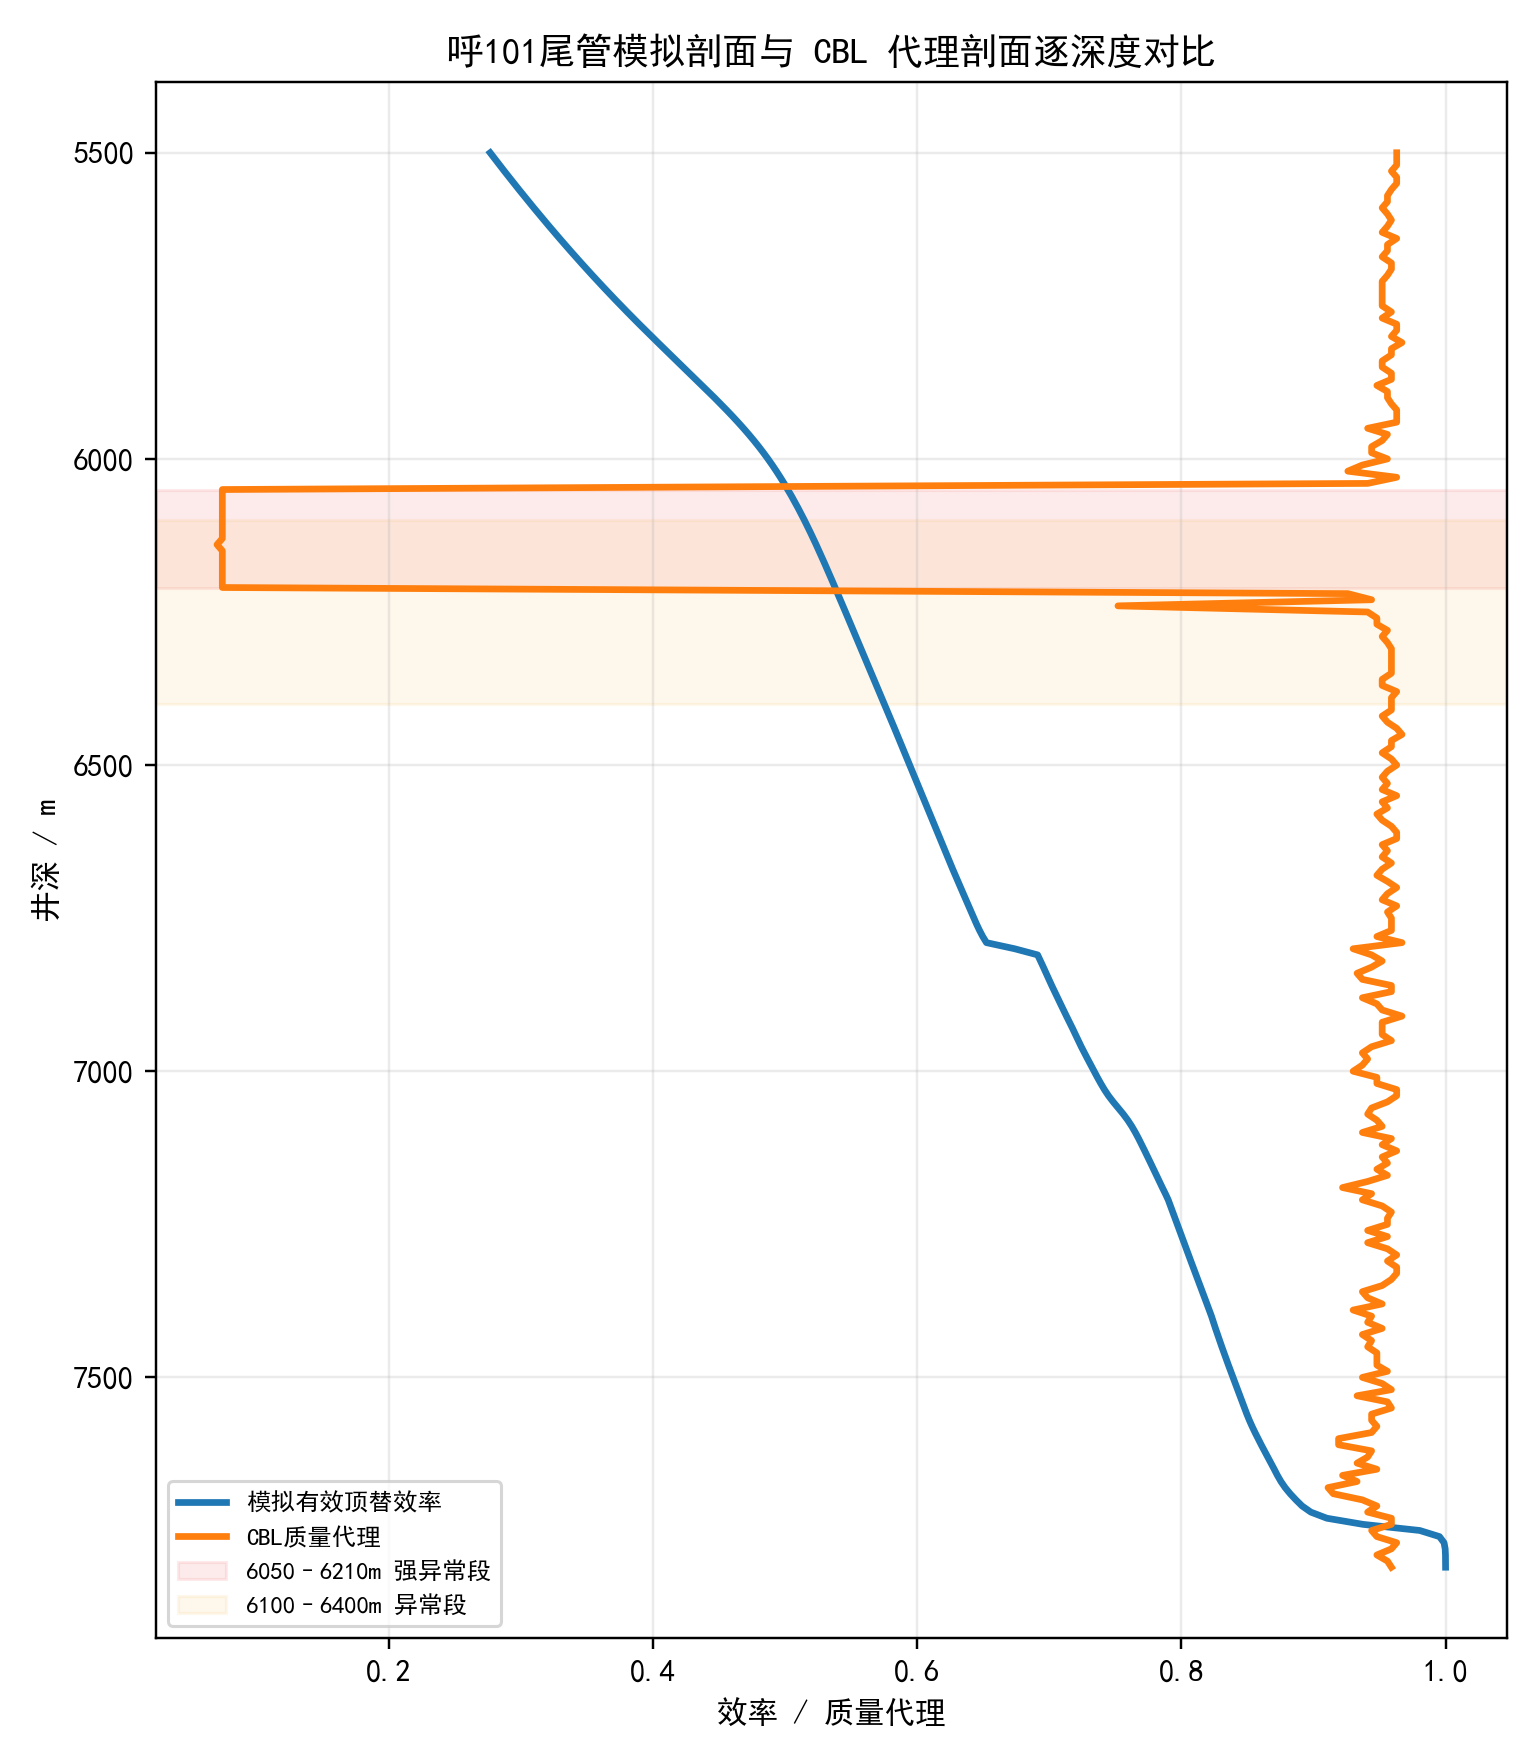

The table this chart was drawn from, first rows:
depth_md_m, cbl_amplitude_pct, quality_proxy, quality_proxy_pct, quality_grade_cn, segment_type_cn, segment_note_cn, simulated_effective_efficiency, simulated_minus_cbl_proxy
5500, 3.7, 0.963, 96.3, 胶结良好, 双层套管不评价段, 5390.0-5699.8m 双层套管二界面不作评价, 0.2768, -0.6862
5510, 3.7, 0.963, 96.3, 胶结良好, 双层套管不评价段, 5390.0-5699.8m 双层套管二界面不作评价, 0.2803, -0.6827
5520, 3.7, 0.963, 96.3, 胶结良好, 双层套管不评价段, 5390.0-5699.8m 双层套管二界面不作评价, 0.2839, -0.6791
5530, 4.1, 0.959, 95.9, 胶结良好, 双层套管不评价段, 5390.0-5699.8m 双层套管二界面不作评价, 0.2875, -0.6715
5540, 3.7, 0.963, 96.3, 胶结良好, 双层套管不评价段, 5390.0-5699.8m 双层套管二界面不作评价, 0.2911, -0.6719
5550, 3.7, 0.963, 96.3, 胶结良好, 双层套管不评价段, 5390.0-5699.8m 双层套管二界面不作评价, 0.2948, -0.6682
5560, 4.1, 0.959, 95.9, 胶结良好, 双层套管不评价段, 5390.0-5699.8m 双层套管二界面不作评价, 0.2985, -0.6605
5570, 4.4, 0.956, 95.6, 胶结良好, 双层套管不评价段, 5390.0-5699.8m 双层套管二界面不作评价, 0.3022, -0.6538
5580, 4.4, 0.956, 95.6, 胶结良好, 双层套管不评价段, 5390.0-5699.8m 双层套管二界面不作评价, 0.306, -0.65
5590, 4.8, 0.952, 95.2, 胶结良好, 双层套管不评价段, 5390.0-5699.8m 双层套管二界面不作评价, 0.3098, -0.6422
5600, 4.4, 0.956, 95.6, 胶结良好, 双层套管不评价段, 5390.0-5699.8m 双层套管二界面不作评价, 0.3136, -0.6424
5610, 4.1, 0.959, 95.9, 胶结良好, 双层套管不评价段, 5390.0-5699.8m 双层套管二界面不作评价, 0.3175, -0.6415
5620, 4.4, 0.956, 95.6, 胶结良好, 双层套管不评价段, 5390.0-5699.8m 双层套管二界面不作评价, 0.3214, -0.6346
5630, 4.8, 0.952, 95.2, 胶结良好, 双层套管不评价段, 5390.0-5699.8m 双层套管二界面不作评价, 0.3254, -0.6266
5640, 3.7, 0.963, 96.3, 胶结良好, 双层套管不评价段, 5390.0-5699.8m 双层套管二界面不作评价, 0.3293, -0.6337
5650, 4.4, 0.956, 95.6, 胶结良好, 双层套管不评价段, 5390.0-5699.8m 双层套管二界面不作评价, 0.3334, -0.6226
5660, 4.4, 0.956, 95.6, 胶结良好, 双层套管不评价段, 5390.0-5699.8m 双层套管二界面不作评价, 0.3374, -0.6186
5670, 4.8, 0.952, 95.2, 胶结良好, 双层套管不评价段, 5390.0-5699.8m 双层套管二界面不作评价, 0.3415, -0.6105
5680, 4.1, 0.959, 95.9, 胶结良好, 双层套管不评价段, 5390.0-5699.8m 双层套管二界面不作评价, 0.3457, -0.6133
5690, 4.1, 0.959, 95.9, 胶结良好, 双层套管不评价段, 5390.0-5699.8m 双层套管二界面不作评价, 0.3499, -0.6091
5700, 4.4, 0.956, 95.6, 胶结良好, 过渡/非目的段, 双层套管以下、目的井段以上, 0.3541, -0.6019
5710, 4.8, 0.952, 95.2, 胶结良好, 过渡/非目的段, 双层套管以下、目的井段以上, 0.3584, -0.5936
5720, 4.8, 0.952, 95.2, 胶结良好, 过渡/非目的段, 双层套管以下、目的井段以上, 0.3627, -0.5893
5730, 4.8, 0.952, 95.2, 胶结良好, 过渡/非目的段, 双层套管以下、目的井段以上, 0.3671, -0.5849
5740, 4.8, 0.952, 95.2, 胶结良好, 过渡/非目的段, 双层套管以下、目的井段以上, 0.3715, -0.5805
5750, 4.8, 0.952, 95.2, 胶结良好, 过渡/非目的段, 双层套管以下、目的井段以上, 0.376, -0.576
5760, 4.1, 0.959, 95.9, 胶结良好, 过渡/非目的段, 双层套管以下、目的井段以上, 0.3805, -0.5785
5770, 4.8, 0.952, 95.2, 胶结良好, 过渡/非目的段, 双层套管以下、目的井段以上, 0.385, -0.567
5780, 3.7, 0.963, 96.3, 胶结良好, 过渡/非目的段, 双层套管以下、目的井段以上, 0.3897, -0.5733
5790, 3.7, 0.963, 96.3, 胶结良好, 过渡/非目的段, 双层套管以下、目的井段以上, 0.3943, -0.5687
5800, 4.1, 0.959, 95.9, 胶结良好, 过渡/非目的段, 双层套管以下、目的井段以上, 0.399, -0.56
5810, 3.3, 0.967, 96.7, 胶结良好, 过渡/非目的段, 双层套管以下、目的井段以上, 0.4037, -0.5633
5820, 4.1, 0.959, 95.9, 胶结良好, 过渡/非目的段, 双层套管以下、目的井段以上, 0.4085, -0.5505
5830, 4.1, 0.959, 95.9, 胶结良好, 过渡/非目的段, 双层套管以下、目的井段以上, 0.4133, -0.5457
5840, 4.8, 0.952, 95.2, 胶结良好, 过渡/非目的段, 双层套管以下、目的井段以上, 0.418, -0.534
5850, 4.8, 0.952, 95.2, 胶结良好, 过渡/非目的段, 双层套管以下、目的井段以上, 0.4228, -0.5292
5860, 4.1, 0.959, 95.9, 胶结良好, 过渡/非目的段, 双层套管以下、目的井段以上, 0.4276, -0.5314
5870, 4.1, 0.959, 95.9, 胶结良好, 过渡/非目的段, 双层套管以下、目的井段以上, 0.4324, -0.5266
5880, 5.2, 0.948, 94.8, 胶结良好, 过渡/非目的段, 双层套管以下、目的井段以上, 0.4371, -0.5109
5890, 4.4, 0.956, 95.6, 胶结良好, 过渡/非目的段, 双层套管以下、目的井段以上, 0.4419, -0.5141
5900, 4.4, 0.956, 95.6, 胶结良好, 过渡/非目的段, 双层套管以下、目的井段以上, 0.4465, -0.5095
5910, 4.1, 0.959, 95.9, 胶结良好, 过渡/非目的段, 双层套管以下、目的井段以上, 0.4511, -0.5079
5920, 3.7, 0.963, 96.3, 胶结良好, 过渡/非目的段, 双层套管以下、目的井段以上, 0.4556, -0.5074
5930, 3.7, 0.963, 96.3, 胶结良好, 过渡/非目的段, 双层套管以下、目的井段以上, 0.46, -0.503
5940, 3.7, 0.963, 96.3, 胶结良好, 过渡/非目的段, 双层套管以下、目的井段以上, 0.4643, -0.4987
5950, 5.9, 0.941, 94.1, 胶结良好, 过渡/非目的段, 双层套管以下、目的井段以上, 0.4685, -0.4725
5960, 4.4, 0.956, 95.6, 胶结良好, 过渡/非目的段, 双层套管以下、目的井段以上, 0.4725, -0.4835
5970, 4.8, 0.952, 95.2, 胶结良好, 过渡/非目的段, 双层套管以下、目的井段以上, 0.4764, -0.4756
5980, 5.6, 0.944, 94.4, 胶结良好, 过渡/非目的段, 双层套管以下、目的井段以上, 0.4801, -0.4639
5990, 5.6, 0.944, 94.4, 胶结良好, 过渡/非目的段, 双层套管以下、目的井段以上, 0.4837, -0.4603
6000, 4.4, 0.956, 95.6, 胶结良好, 过渡/非目的段, 双层套管以下、目的井段以上, 0.4871, -0.4689
6010, 6.3, 0.937, 93.7, 胶结良好, 过渡/非目的段, 双层套管以下、目的井段以上, 0.4903, -0.4467
6020, 7.4, 0.926, 92.6, 胶结良好, 过渡/非目的段, 双层套管以下、目的井段以上, 0.4934, -0.4326
6030, 3.7, 0.963, 96.3, 胶结良好, 过渡/非目的段, 双层套管以下、目的井段以上, 0.4964, -0.4666
6040, 5.9, 0.941, 94.1, 胶结良好, 过渡/非目的段, 双层套管以下、目的井段以上, 0.4993, -0.4417
6050, 92.6, 0.074, 7.4, 差/空套风险, 过渡/非目的段, 双层套管以下、目的井段以上, 0.502, 0.428
6060, 92.6, 0.074, 7.4, 差/空套风险, 过渡/非目的段, 双层套管以下、目的井段以上, 0.5047, 0.4307
6070, 92.6, 0.074, 7.4, 差/空套风险, 过渡/非目的段, 双层套管以下、目的井段以上, 0.5073, 0.4333
6080, 92.6, 0.074, 7.4, 差/空套风险, 过渡/非目的段, 双层套管以下、目的井段以上, 0.5098, 0.4358
6090, 92.6, 0.074, 7.4, 差/空套风险, 过渡/非目的段, 双层套管以下、目的井段以上, 0.5122, 0.4382
... 172 more rows
